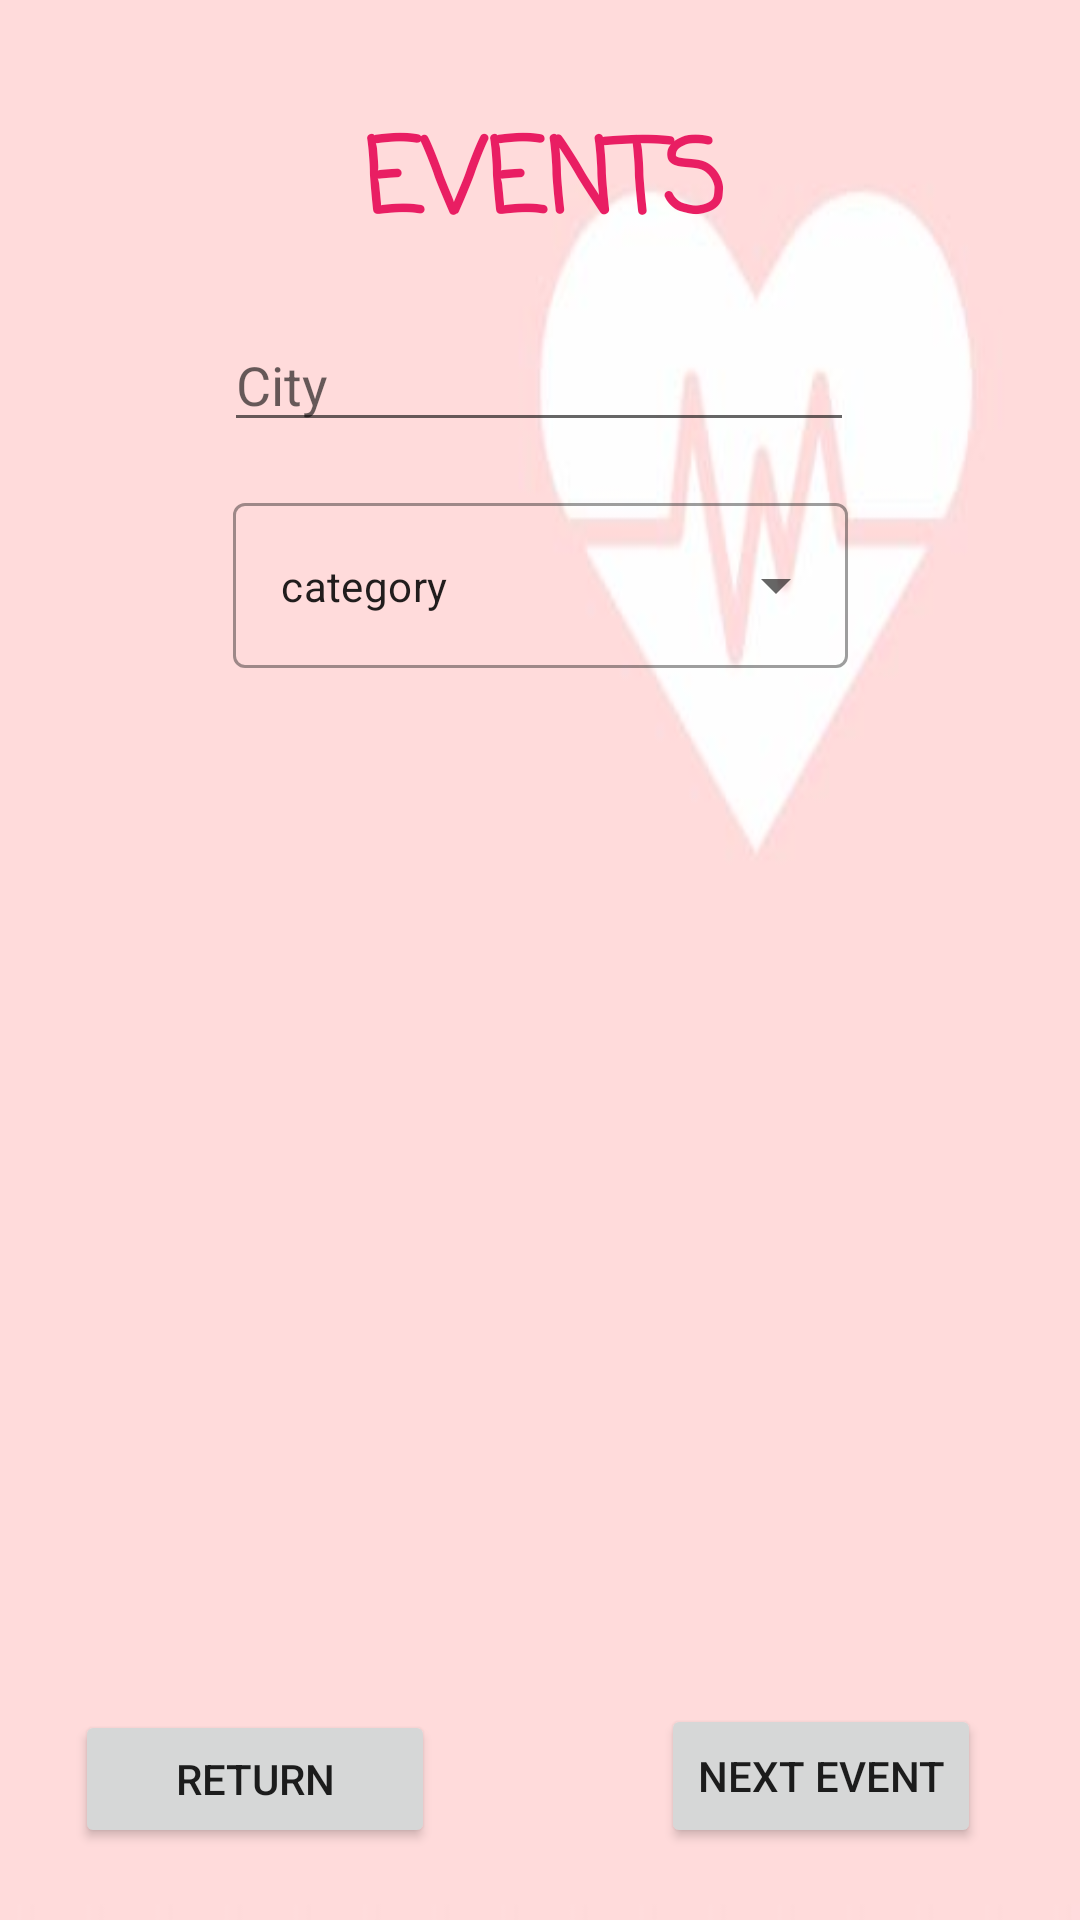

Write the Android layout XML for this screen, with the resource values it uses.
<!-- AndroidManifest.xml: application theme Theme.MyHealth -->
<!-- res/layout/activity_see_events_admin.xml -->
<?xml version="1.0" encoding="utf-8"?>
<androidx.constraintlayout.widget.ConstraintLayout xmlns:android="http://schemas.android.com/apk/res/android"
    xmlns:app="http://schemas.android.com/apk/res-auto"
    xmlns:tools="http://schemas.android.com/tools"
    android:layout_width="match_parent"
    android:layout_height="match_parent"
    android:background="@drawable/backhealth"
    tools:context=".SeeEventsAdmin">


    <TextView
        android:id="@+id/btn_events"
        android:layout_width="wrap_content"
        android:layout_height="wrap_content"
        android:layout_marginTop="36dp"
        android:fontFamily="casual"
        android:text="EVENTS"
        android:textColor="#E91E63"
        android:textSize="34sp"
        android:textStyle="bold"
        app:layout_constraintEnd_toEndOf="parent"
        app:layout_constraintHorizontal_bias="0.505"
        app:layout_constraintStart_toStartOf="parent"
        app:layout_constraintTop_toTopOf="parent" />

    <androidx.constraintlayout.widget.Guideline
        android:id="@+id/guideline2"
        android:layout_width="wrap_content"
        android:layout_height="wrap_content"
        android:orientation="vertical"
        app:layout_constraintGuide_begin="20dp" />

    <com.google.android.material.textfield.TextInputLayout
        android:id="@+id/CategoryLayout"
        style="@style/Widget.MaterialComponents.TextInputLayout.OutlinedBox.ExposedDropdownMenu"
        android:layout_width="205dp"
        android:layout_height="68dp"

        android:layout_marginTop="15dp"
        app:layout_constraintEnd_toEndOf="parent"
        app:layout_constraintStart_toStartOf="parent"
        app:layout_constraintTop_toBottomOf="@+id/et_city_seeEvents"
        tools:ignore="UnknownId">

        <AutoCompleteTextView
            android:id="@+id/et_category"
            android:layout_width="match_parent"
            android:layout_height="55dp"
            android:text="category"
            android:textSize="14dp"
            app:layout_constraintBottom_toBottomOf="@+id/CategoryLayout"
            app:layout_constraintEnd_toEndOf="@+id/CategoryLayout"
            app:layout_constraintHorizontal_bias="1.0"
            app:layout_constraintStart_toStartOf="@+id/CategoryLayout"
            app:layout_constraintTop_toTopOf="@+id/CategoryLayout"
            app:layout_constraintVertical_bias="0.363" />


    </com.google.android.material.textfield.TextInputLayout>

    <EditText
        android:id="@+id/et_city_seeEvents"
        android:layout_width="wrap_content"
        android:layout_height="wrap_content"
        android:ems="10"
        android:hint="City"
        android:inputType="textPersonName"
        app:layout_constraintBottom_toBottomOf="parent"
        app:layout_constraintEnd_toEndOf="parent"
        app:layout_constraintHorizontal_bias="0.497"
        app:layout_constraintStart_toStartOf="parent"
        app:layout_constraintTop_toBottomOf="@+id/btn_events"
        app:layout_constraintVertical_bias="0.036" />

    <Button
        android:id="@+id/btn_seeEvents_SeeEvents"
        android:layout_width="wrap_content"
        android:layout_height="wrap_content"
        android:layout_marginTop="20dp"
        android:layout_marginBottom="436dp"
        android:onClick="seeEvents"
        android:text="see events"
        app:layout_constraintBottom_toBottomOf="parent"
        app:layout_constraintEnd_toEndOf="parent"
        app:layout_constraintHorizontal_bias="0.909"
        app:layout_constraintStart_toStartOf="parent"
        app:layout_constraintTop_toBottomOf="@+id/CategoryLayout"
        app:layout_constraintVertical_bias="0.0" />

    <Button
        android:id="@+id/btn_next_SeeEvents"
        android:layout_width="wrap_content"
        android:layout_height="wrap_content"
        android:layout_marginBottom="24dp"
        android:onClick="nextEvent"
        android:text="next event"
        app:layout_constraintBottom_toBottomOf="parent"
        app:layout_constraintEnd_toEndOf="parent"
        app:layout_constraintHorizontal_bias="0.87"
        app:layout_constraintStart_toStartOf="parent" />

    <TextView
        android:id="@+id/eventView"
        android:layout_width="358dp"
        android:layout_height="258dp"
        android:textColor="#000000"
        android:textSize="24sp"
        app:layout_constraintBottom_toBottomOf="parent"
        app:layout_constraintEnd_toEndOf="parent"
        app:layout_constraintHorizontal_bias="0.49"
        app:layout_constraintStart_toStartOf="parent"
        app:layout_constraintTop_toTopOf="parent"
        app:layout_constraintVertical_bias="0.809" />

    <TextView
        android:id="@+id/eventName"
        android:layout_width="359dp"
        android:layout_height="52dp"
        android:textColor="#000000"
        android:textSize="32sp"
        app:layout_constraintBottom_toTopOf="@+id/eventView"
        app:layout_constraintEnd_toEndOf="parent"
        app:layout_constraintStart_toStartOf="parent"
        app:layout_constraintTop_toTopOf="parent"
        app:layout_constraintVertical_bias="0.957" />

    <Button
        android:id="@+id/btn_return"
        android:layout_width="120dp"
        android:layout_height="46dp"
        android:layout_marginStart="25dp"
        android:layout_marginBottom="24dp"
        android:onClick="returnClick"
        android:text="return"
        app:layout_constraintBottom_toBottomOf="parent"
        app:layout_constraintEnd_toStartOf="@+id/btn_next_SeeEvents"
        app:layout_constraintHorizontal_bias="0.0"
        app:layout_constraintStart_toStartOf="parent" />

</androidx.constraintlayout.widget.ConstraintLayout>
<!-- resources referenced by this layout -->
<resources>
  <!-- drawable backhealth: jpg bitmap (drawable, 4104 bytes) -->
  <style name="Theme.MyHealth" parent="Theme.MaterialComponents.DayNight.NoActionBar">
          
          <item name="colorPrimary">@color/purple_500</item>
          <item name="colorPrimaryVariant">@color/purple_700</item>
          <item name="colorOnPrimary">@color/colorWhite</item>
          
          <item name="colorSecondary">@color/teal_200</item>
          <item name="colorSecondaryVariant">@color/teal_700</item>
          <item name="colorOnSecondary">@color/black</item>
          
          <item name="android:statusBarColor" tools:targetApi="l">?attr/colorPrimaryVariant</item>
          
      </style>
  <color name="purple_500">#FF6200EE</color>
  <color name="purple_700">#FF3700B3</color>
  <color name="colorWhite">#FFFFFFFF</color>
  <color name="teal_200">#FF03DAC5</color>
  <color name="teal_700">#FF018786</color>
  <color name="black">#FF000000</color>
</resources>
